Run: headless pygame with SDL's dummy video driver; simulated clock (each Clock.tick advances the game by its frame time, no real sleeping); random seed 0; keys injected as events and as key.get_pressed() state; no mouse input.
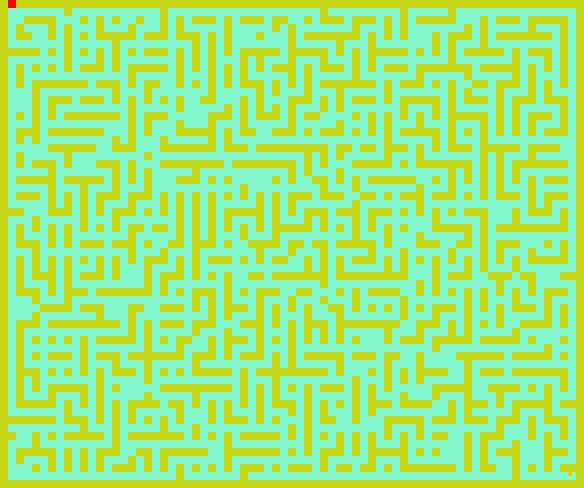
Frame 1 of 2 · flips 1–60 · no input
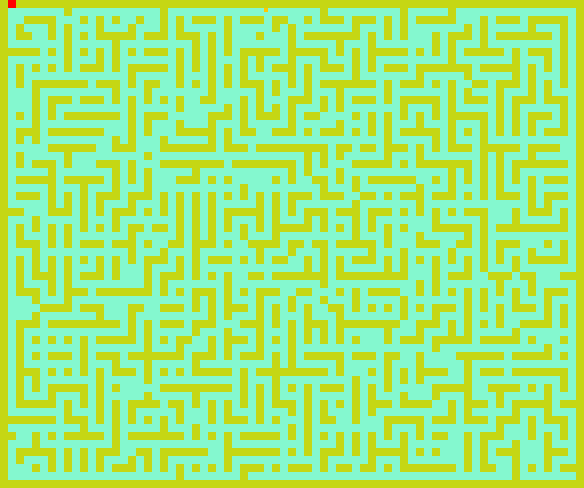
Frame 2 of 2 · flips 61–180 · tapped SPACE, RETURN · held RIGHT (→), D

The pygame program that drew these frames:


import random as r
import os
import pygame
import math
import copy


WIDTH = 8
m,n = 12, 10
SPARSITY = 50

WALL_COLOR = (r.randint(0, 255), r.randint(0, 255), r.randint(0, 255))
FILL_COLOR = (r.randint(0, 255), r.randint(0, 255), r.randint(0, 255))
 

class Maze(object):
    def __init__(self, col, row, SPARSITY):
        if row % 2 == 0:
            row += 1
        if col % 2 == 0:
            col += 1
                   
        self.cols = col
        self.rows = row
        self.layout = [[Wall(((i) * WIDTH, (j) * WIDTH), (WALL_COLOR)) for i in range(col)] for j in range(row)]
        
        if SPARSITY[0] < 0 and SPARSITY[1] < 0:
            self.carve(self.layout)
           
        else:
            layout1 = copy.deepcopy(self.layout)
            self.carve(layout1)
            self.carve(self.layout)
            self.combine(self.layout, layout1, SPARSITY)

      
        self.layout[0][1].kill()
        self.layout[0][1].color = (255, 0, 0)
    
        

    def combine(self, layout, other, sparsity):
        for y in range(len(layout)):
            for x in range(len(layout[y])):
                if layout[y][x].state != "alive" or "alive" != other[y][x].state and r.randrange(0, 100 ) < sparsity[0]:
                    layout[y][x].kill()
                    

                if  r.randrange(0, 100 ) < sparsity[1] and x != 0 and x != len(self.layout[0]) - 1 and y != 0 and y != len(self.layout) - 1 and x % 2 == 0 and y % 2 == 0:
                    layout[y][x].kill()
    

    def getStart(self):
        return self.start
        

    def carve(self, layout):
       
        visited = set()
        toVisit = [(3,3)]       
        while len(toVisit) > 0:
            x,y = toVisit[-1]
            choices = []
            if x + 2 < self.cols and (x + 2, y) not in visited:
                choices.append([(x+2, y), (x+1,y)])
            if x - 2 > -1 and (x - 2, y) not in visited:
                choices.append([(x-2, y), (x-1,y)])
            if y + 2 < self.rows  and (x, y + 2) not in visited:
                choices.append([(x, y + 2), (x, y + 1)])
            if y - 2 > -1 and (x, y - 2) not in visited:
                choices.append([(x, y - 2), (x, y - 1)])
            

            if len(choices) == 0:
                layout[y][x].kill()
                visited.add(toVisit.pop())
                
            else:
                c1, c2 = r.choice(choices)
                toVisit.append(c1)
                layout[c2[1] ][c2[0]].kill()
               
                visited.add((x, y))
                
                
    def render(self, screen):
            for row in self.layout:
                for col in row:
                    try:
                        pygame.draw.rect(screen, col.color, col.rect)
                    except:
                        raise ValueError(f"{col.color}")
            
            
class Pellet(object):
    
    def __innit__ (self, x, y, screen):
        self.screen
        self.x = x
        self.y = y
        self.color = (255, 255, 0)
        
    def change_color(self):
        self.color = (r.randint(0, 255), r.randint(0, 255), r.randint(0, 255))

    def render(self):
        pygame.draw.circle(self.screen, self.color, self.x, self.y)
        


class Player(object):
    
    def __init__(self, maze):
        self.rect = pygame.Rect((maze.cols - 2) * WIDTH, WIDTH * (maze.rows - 2), WIDTH // 2, WIDTH // 2)
        self.color = (255, 200, 0)
        self.state = False
        self.path = []
        self.x = None
        self.y = None
        self.maze = maze

    def move(self, dx, dy):
        
        # Move each axis separately. Note that this checks for collisions both times.
        if self.state and len(self.path) > 0:
            dx, dy = self.path.pop(0)
            tempx, tempy = dx, dy
            dx = (dx - self.x)  * WIDTH
            dy = (dy - self.y) * WIDTH
            self.x, self.y = tempx, tempy


        if dx != 0:
            self.move_single_axis(dx, 0)
        if dy != 0:
            self.move_single_axis(0, dy)
   
    def move_single_axis(self, dx, dy):
        
        # Move the rect
        self.rect.x += dx
        self.rect.y += dy
        
        for row in self.maze.layout:
            for wall in row:
                if wall != None:
                    
                    if self.rect.colliderect(wall.rect) and wall.state == "alive":
                        if dx > 0: # Moving right; Hit the left side of the wall
                            self.rect.right = wall.rect.left
                        if dx < 0: # Moving left; Hit the right side of the wall
                            self.rect.left = wall.rect.right
                        if dy > 0: # Moving down; Hit the top side of the wall
                            self.rect.bottom = wall.rect.top
                        if dy < 0: # Moving up; Hit the bottom side of the wall
                            self.rect.top = wall.rect.bottom
                    

    def change_color(self):
        self.color = (r.randint(0, 255), r.randint(0, 255), r.randint(0, 255))


    def trace(self, maze):
        x = 0 + self.rect.x // WIDTH
        y = 0 + self.rect.y // WIDTH
        print(x,y)
        
        
        
        visited = {(x,y)}
        paths = [[(x, y)]]
        
        while len(paths) > 0:
            print(len(visited))
            current = paths.pop(-1)
            x,y = current[-1]
            # print(f"Checking {x,y}")
            
           
            if x == 1 and y == 0:
                self.state = True
                self.path = current
                # print(current)
                self.x, self.y = self.path.pop(0)
                return

                
            
            visited.add((x, y))
            
            if x + 1 < len(maze[0]) and (x + 1, y) not in visited:
            
                try:
                    if maze[y][x + 1].state != "alive":
                        paths.append(current + [(x + 1, y)])
                   
                    
                except IndexError:
                    raise IndexError(f"{x+1}, {y}")
                
            if y + 1 < len(maze) and (x, y + 1) not in visited:
                if maze[y + 1][x].state != "alive":

                    paths.append(current + [(x, y + 1)])
                    
            if x - 1 > -1 and (x - 1, y) not in visited:
                if maze[y][x - 1].state != "alive":
              
                    paths.append(current + [(x - 1, y)])
                   
                   
         
                
            if y - 1 > -1 and (x, y - 1) not in visited:
                # print(maze[y - 1][x].state, x, y- 1 )
                if maze[y - 1][x].state != "alive":
       
                    paths.append(current + [(x, y - 1)])
                    
            
# Nice class to hold a wall rect
class Wall(object):
    
    def __init__(self, pos, color):
        # walls.append(self)
        self.rect = pygame.Rect(pos[0], pos[1], WIDTH, WIDTH)
        self.color = color
        self.state = "alive"

    def revive(self):
        self.color = WALL_COLOR
        self.state = "alive"

    def kill(self):
        self.color = FILL_COLOR
        self.state = "dead"



class GameState:
    def __init__(self, m, n, WDITH, PADDING, SPARSITY, Wall_color, Fill_color):

        os.environ["SDL_VIDEO_CENTERED"] = "1"
        pygame.init()
        pygame.display.set_caption("Get to the red square!")
        self.clock = pygame.time.Clock()
        
        self.width = WIDTH
        self.sparsity = SPARSITY
        self.padding = PADDING
        self.wall_color = Wall_color
        self.fill_color = Fill_color

        self.maze = Maze(m, n, SPARSITY)
        self.screen = pygame.display.set_mode((WIDTH * (self.maze.cols) , (self.maze.rows) * WIDTH))
        self.player = Player(self.maze) 
        self.end_rect = pygame.Rect(1 * WIDTH, 0 * WIDTH, WIDTH, WIDTH)
                                    
        self.running = True

        

    def run(self):
        
        while self.running:
    
            self.clock.tick(60)
    
            for e in pygame.event.get():
                if e.type == pygame.QUIT:
                    self.running = False
                
                if e.type == pygame.KEYDOWN:
                    if e.key == pygame.K_ESCAPE:
                        self.running = False


                    if e.key == pygame.K_SPACE:
                      
                        self.player.trace(self.maze.layout)

                    
                    if e.key == pygame.K_c:
                        self.player.change_color()
    
        # Move the player if an arrow key is pressed

            key = pygame.key.get_pressed()
            if key[pygame.K_LEFT]:
                self.player.move(-2, 0)
            if key[pygame.K_RIGHT]:
                self.player.move(2, 0)
            if key[pygame.K_UP]:
                self.player.move(0, -2)
            if key[pygame.K_DOWN]:
                self.player.move(0, 2)
        
            if self.player.rect.colliderect(self.end_rect):
                self.running = False
                break
    
            self.screen.fill(FILL_COLOR)
            
            pygame.draw.rect(self.screen, (255, 0, 0), self.end_rect)
            self.maze.render(self.screen)
            pygame.draw.rect(self.screen, self.player.color, self.player.rect)
            pygame.display.flip()
        


game = GameState(m * 6, 6 * n, WIDTH, 100, (50, 10), WALL_COLOR, FILL_COLOR)
game.run()
